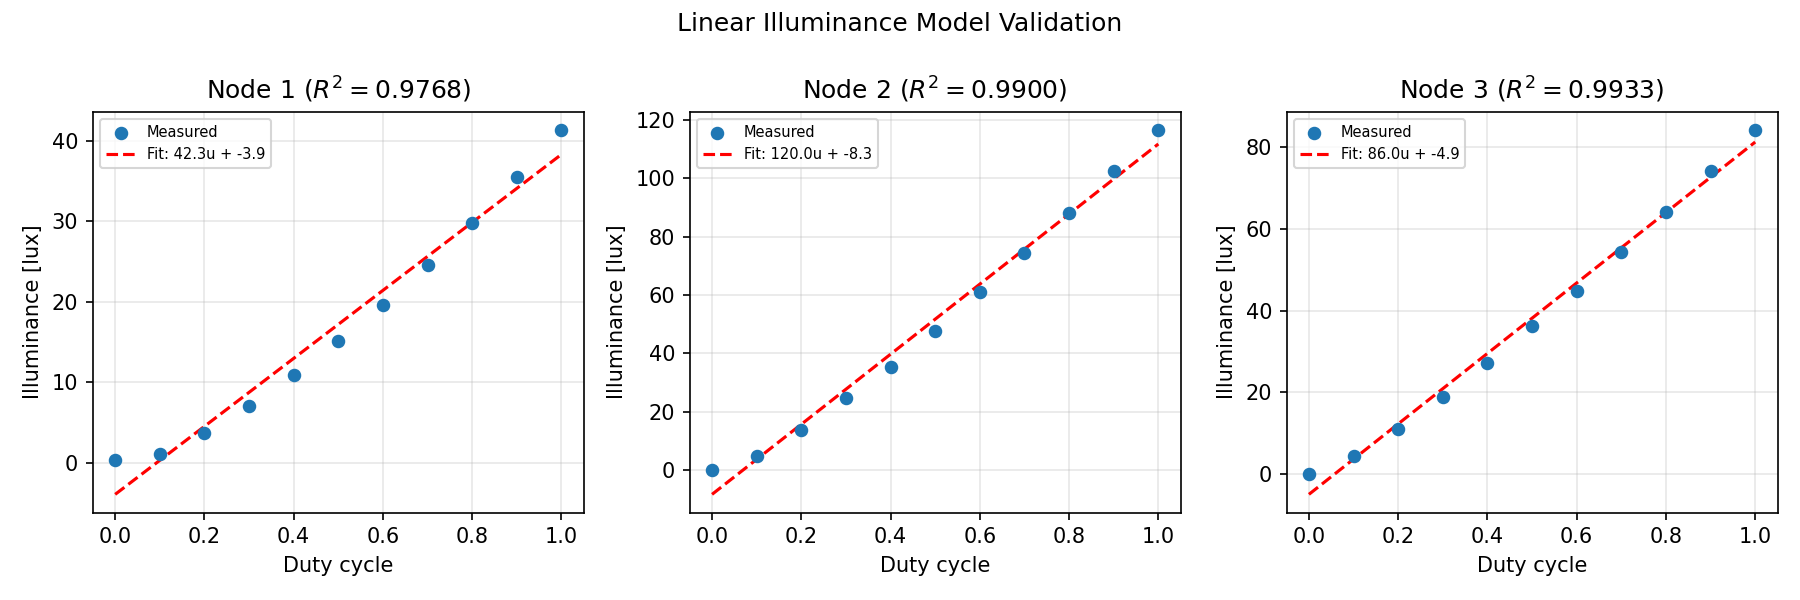

Source data for this figure (header and first rows):
active_node, pwm, duty, lux_sensor_1, lux_sensor_2, lux_sensor_3
1, 0, 0.0, 0.326, 0.22, 0.033
1, 410, 0.1001, 1.114, 0.326, 0.097
1, 819, 0.2, 3.729, 0.605, 0.214
1, 1229, 0.3001, 7.106, 1.052, 0.359
1, 1638, 0.4, 10.87, 1.612, 0.517
1, 2048, 0.5001, 15.08, 2.233, 0.685
1, 2457, 0.6, 19.64, 2.936, 0.871
1, 2867, 0.7001, 24.6, 3.655, 1.062
1, 3276, 0.8, 29.83, 4.416, 1.255
1, 3686, 0.9001, 35.5, 5.222, 1.462
1, 4095, 1.0, 41.37, 6.083, 1.671
2, 0, 0.0, 0.323, 0.232, 0.03
2, 410, 0.1001, 0.659, 4.752, 0.548
2, 819, 0.2, 1.62, 13.81, 1.384
2, 1229, 0.3001, 3.03, 24.7, 2.355
2, 1638, 0.4, 4.666, 35.48, 3.426
2, 2048, 0.5001, 6.591, 47.76, 4.579
2, 2457, 0.6, 8.682, 60.85, 5.618
2, 2867, 0.7001, 10.95, 74.37, 6.85
2, 3276, 0.8, 13.54, 88.13, 8.14
2, 3686, 0.9001, 16.26, 102.3, 9.489
2, 4095, 1.0, 18.98, 116.5, 10.85
3, 0, 0.0, 0.322, 0.237, 0.029
3, 410, 0.1001, 0.394, 0.544, 4.542
3, 819, 0.2, 0.71, 1.465, 11.11
3, 1229, 0.3001, 1.109, 2.781, 18.83
3, 1638, 0.4, 1.737, 4.347, 27.26
3, 2048, 0.5001, 2.338, 6.063, 36.15
3, 2457, 0.6, 3.034, 7.986, 44.82
3, 2867, 0.7001, 3.71, 9.946, 54.38
3, 3276, 0.8, 4.502, 12.08, 64.13
3, 3686, 0.9001, 5.334, 14.29, 74.03
3, 4095, 1.0, 6.232, 16.53, 84.09
